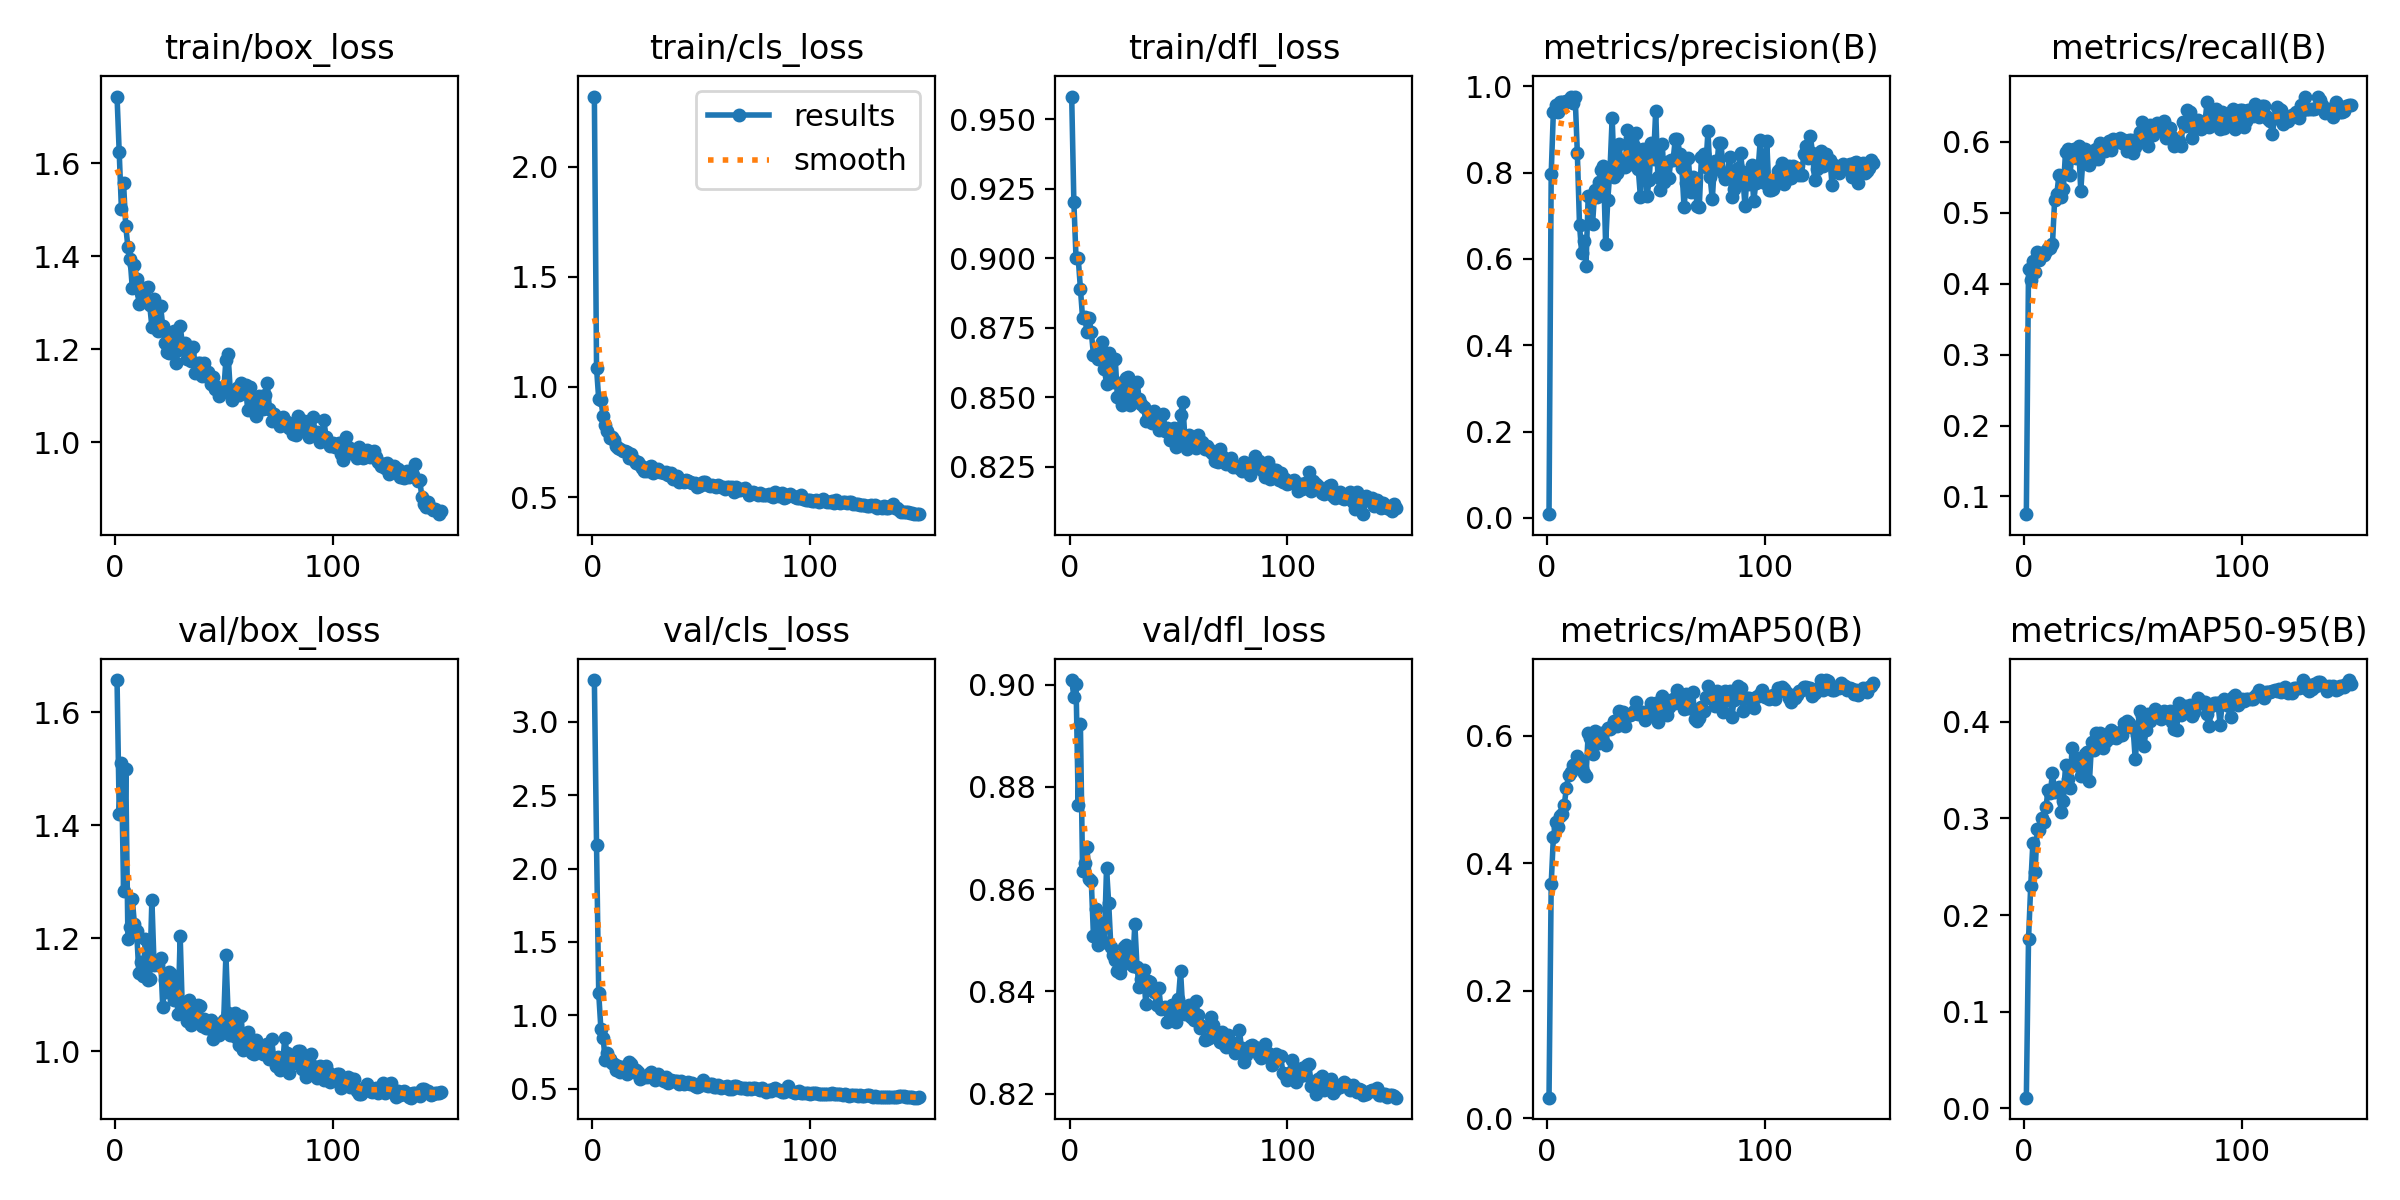

The data file committed next to this chart (first rows):
epoch, time, train/box_loss, train/cls_loss, train/dfl_loss, metrics/precision(B), metrics/recall(B), metrics/mAP50(B), metrics/mAP50-95(B), val/box_loss, val/cls_loss, val/dfl_loss, lr/pg0, lr/pg1, lr/pg2
1, 11.25, 1.744, 2.318, 0.9582, 0.00878, 0.07505, 0.03243, 0.01107, 1.657, 3.283, 0.9009, 0.0005421, 0.0005421, 0.0005421
2, 19.61, 1.625, 1.086, 0.9201, 0.7965, 0.4213, 0.3679, 0.175, 1.42, 2.158, 0.8976, 0.001091, 0.001091, 0.001091
3, 28.06, 1.503, 0.9434, 0.9, 0.9411, 0.4048, 0.4415, 0.2295, 1.509, 1.151, 0.9001, 0.001632, 0.001632, 0.001632
4, 36.3, 1.557, 0.9411, 0.9001, 0.9563, 0.4316, 0.4648, 0.2747, 1.284, 0.9078, 0.8765, 0.001634, 0.001634, 0.001634
5, 44.52, 1.465, 0.8688, 0.889, 0.9407, 0.4171, 0.4573, 0.2446, 1.5, 0.8481, 0.8922, 0.001623, 0.001623, 0.001623
6, 52.72, 1.419, 0.8289, 0.8785, 0.9642, 0.4454, 0.4749, 0.2891, 1.198, 0.6976, 0.8636, 0.001612, 0.001612, 0.001612
7, 61.13, 1.395, 0.7977, 0.879, 0.9625, 0.4328, 0.477, 0.288, 1.219, 0.7445, 0.8651, 0.001601, 0.001601, 0.001601
8, 69.3, 1.332, 0.7683, 0.8735, 0.9603, 0.4429, 0.4916, 0.3004, 1.269, 0.706, 0.8683, 0.00159, 0.00159, 0.00159
9, 77.66, 1.382, 0.7705, 0.8784, 0.9656, 0.4411, 0.5187, 0.2966, 1.225, 0.6786, 0.862, 0.001579, 0.001579, 0.001579
10, 85.98, 1.351, 0.76, 0.8737, 0.9681, 0.4467, 0.5383, 0.3115, 1.212, 0.6715, 0.8616, 0.001568, 0.001568, 0.001568
11, 94.4, 1.298, 0.7315, 0.8653, 0.9757, 0.4498, 0.5437, 0.3298, 1.139, 0.6276, 0.8508, 0.001557, 0.001557, 0.001557
12, 102.8, 1.321, 0.7236, 0.8658, 0.9602, 0.4503, 0.554, 0.3265, 1.158, 0.6552, 0.8561, 0.001546, 0.001546, 0.001546
13, 111.2, 1.323, 0.7171, 0.8639, 0.9759, 0.456, 0.5565, 0.3464, 1.132, 0.6173, 0.8492, 0.001535, 0.001535, 0.001535
14, 119.9, 1.333, 0.7077, 0.8658, 0.8464, 0.5186, 0.5681, 0.3276, 1.199, 0.6471, 0.8534, 0.001524, 0.001524, 0.001524
15, 128.5, 1.334, 0.7095, 0.8701, 0.6795, 0.5265, 0.5624, 0.3286, 1.125, 0.6228, 0.8534, 0.001513, 0.001513, 0.001513
16, 137.1, 1.295, 0.7032, 0.8604, 0.6131, 0.554, 0.5501, 0.3319, 1.127, 0.6022, 0.8496, 0.001502, 0.001502, 0.001502
17, 145.5, 1.249, 0.6754, 0.8549, 0.6419, 0.5224, 0.5414, 0.3061, 1.268, 0.6802, 0.8641, 0.001491, 0.001491, 0.001491
18, 154.1, 1.308, 0.6958, 0.8661, 0.5845, 0.5335, 0.5364, 0.3177, 1.153, 0.667, 0.8572, 0.00148, 0.00148, 0.00148
19, 162.6, 1.25, 0.6676, 0.8573, 0.746, 0.5864, 0.6044, 0.3548, 1.158, 0.6127, 0.8486, 0.001469, 0.001469, 0.001469
20, 171, 1.24, 0.6547, 0.8556, 0.7454, 0.5897, 0.597, 0.3409, 1.153, 0.6267, 0.8471, 0.001458, 0.001458, 0.001458
21, 179.4, 1.293, 0.6595, 0.8638, 0.6808, 0.5527, 0.5709, 0.3315, 1.165, 0.6149, 0.8461, 0.001447, 0.001447, 0.001447
22, 187.9, 1.249, 0.6462, 0.8502, 0.7587, 0.5841, 0.608, 0.3729, 1.077, 0.5684, 0.844, 0.001436, 0.001436, 0.001436
23, 196.4, 1.214, 0.6308, 0.8551, 0.7441, 0.5897, 0.5984, 0.3548, 1.125, 0.5776, 0.8435, 0.001425, 0.001425, 0.001425
24, 204.7, 1.194, 0.6194, 0.8472, 0.7784, 0.5772, 0.5883, 0.3625, 1.104, 0.5804, 0.8451, 0.001414, 0.001414, 0.001414
25, 213.1, 1.192, 0.62, 0.8494, 0.8058, 0.5946, 0.6054, 0.3549, 1.14, 0.5782, 0.8487, 0.001403, 0.001403, 0.001403
26, 221.7, 1.233, 0.6342, 0.857, 0.8147, 0.5308, 0.5915, 0.3437, 1.136, 0.5992, 0.8491, 0.001392, 0.001392, 0.001392
27, 230, 1.239, 0.6412, 0.8574, 0.6336, 0.5767, 0.5853, 0.3519, 1.09, 0.6145, 0.8461, 0.001381, 0.001381, 0.001381
28, 238.4, 1.17, 0.6098, 0.8474, 0.7374, 0.5906, 0.6117, 0.3661, 1.116, 0.5787, 0.8476, 0.00137, 0.00137, 0.00137
29, 246.8, 1.198, 0.6239, 0.8518, 0.8058, 0.5862, 0.611, 0.3691, 1.066, 0.5608, 0.8449, 0.001359, 0.001359, 0.001359
30, 255.4, 1.25, 0.6289, 0.8551, 0.9261, 0.568, 0.6154, 0.3391, 1.203, 0.599, 0.8532, 0.001348, 0.001348, 0.001348
31, 263.7, 1.211, 0.6127, 0.8556, 0.7889, 0.5876, 0.6234, 0.3791, 1.07, 0.5657, 0.8448, 0.001337, 0.001337, 0.001337
32, 272.1, 1.213, 0.6149, 0.8494, 0.8, 0.5765, 0.6156, 0.3705, 1.064, 0.5653, 0.8409, 0.001326, 0.001326, 0.001326
33, 280.7, 1.179, 0.6112, 0.8478, 0.8663, 0.5901, 0.6386, 0.388, 1.053, 0.5512, 0.8424, 0.001315, 0.001315, 0.001315
34, 289.2, 1.193, 0.6158, 0.8467, 0.8289, 0.5754, 0.631, 0.378, 1.091, 0.5833, 0.8442, 0.001304, 0.001304, 0.001304
35, 297.6, 1.174, 0.5981, 0.8415, 0.8141, 0.5978, 0.6373, 0.3879, 1.047, 0.5389, 0.8376, 0.001293, 0.001293, 0.001293
36, 306, 1.206, 0.6091, 0.8419, 0.8135, 0.5867, 0.6152, 0.3725, 1.074, 0.5608, 0.842, 0.001282, 0.001282, 0.001282
37, 314.6, 1.15, 0.5815, 0.8422, 0.8989, 0.5865, 0.6308, 0.3784, 1.057, 0.5563, 0.8418, 0.001271, 0.001271, 0.001271
38, 323, 1.171, 0.5889, 0.8408, 0.881, 0.5957, 0.6336, 0.3805, 1.082, 0.5534, 0.8404, 0.00126, 0.00126, 0.00126
39, 331.4, 1.169, 0.5934, 0.8452, 0.8197, 0.602, 0.6351, 0.3856, 1.079, 0.5542, 0.8398, 0.001249, 0.001249, 0.001249
40, 339.8, 1.142, 0.5661, 0.8417, 0.8614, 0.5886, 0.6385, 0.391, 1.045, 0.5319, 0.8372, 0.001238, 0.001238, 0.001238
41, 348.4, 1.17, 0.5792, 0.8383, 0.8925, 0.6046, 0.6527, 0.3839, 1.057, 0.5534, 0.8407, 0.001227, 0.001227, 0.001227
42, 356.8, 1.142, 0.5672, 0.839, 0.8073, 0.6004, 0.6345, 0.3832, 1.04, 0.5324, 0.8366, 0.001216, 0.001216, 0.001216
43, 365.2, 1.152, 0.5766, 0.844, 0.7422, 0.6033, 0.6379, 0.3854, 1.04, 0.5397, 0.8367, 0.001205, 0.001205, 0.001205
44, 373.7, 1.126, 0.5734, 0.838, 0.855, 0.6052, 0.6372, 0.3889, 1.054, 0.5473, 0.8369, 0.001194, 0.001194, 0.001194
45, 382.2, 1.141, 0.5691, 0.839, 0.8486, 0.5987, 0.6243, 0.3863, 1.021, 0.5305, 0.834, 0.001183, 0.001183, 0.001183
46, 390.6, 1.115, 0.5628, 0.8348, 0.7453, 0.6024, 0.6297, 0.3985, 1.031, 0.5416, 0.8358, 0.001172, 0.001172, 0.001172
47, 399.1, 1.12, 0.5652, 0.8354, 0.7836, 0.5865, 0.634, 0.4001, 1.047, 0.5215, 0.8374, 0.001161, 0.001161, 0.001161
48, 407.5, 1.1, 0.547, 0.8392, 0.8679, 0.6027, 0.6523, 0.3989, 1.029, 0.5157, 0.835, 0.00115, 0.00115, 0.00115
49, 416, 1.116, 0.5485, 0.8323, 0.8322, 0.6031, 0.6472, 0.3946, 1.037, 0.5227, 0.8341, 0.001139, 0.001139, 0.001139
50, 424.4, 1.11, 0.5532, 0.8335, 0.9433, 0.5837, 0.6521, 0.3946, 1.056, 0.5359, 0.8384, 0.001128, 0.001128, 0.001128
51, 432.9, 1.177, 0.5686, 0.8437, 0.7886, 0.5927, 0.622, 0.3612, 1.17, 0.5623, 0.844, 0.001117, 0.001117, 0.001117
52, 441.4, 1.189, 0.5695, 0.8482, 0.7595, 0.6043, 0.6384, 0.3861, 1.067, 0.5262, 0.8364, 0.001106, 0.001106, 0.001106
53, 449.8, 1.111, 0.5534, 0.8351, 0.8654, 0.614, 0.6625, 0.4108, 1.029, 0.5188, 0.8355, 0.001095, 0.001095, 0.001095
54, 458.3, 1.09, 0.5478, 0.8316, 0.7785, 0.6281, 0.6578, 0.406, 1.028, 0.5314, 0.8359, 0.001084, 0.001084, 0.001084
55, 466.7, 1.11, 0.5544, 0.8366, 0.8241, 0.609, 0.6327, 0.3751, 1.068, 0.5351, 0.8373, 0.001073, 0.001073, 0.001073
56, 475.2, 1.117, 0.5481, 0.8348, 0.7883, 0.6107, 0.6455, 0.3908, 1.022, 0.5141, 0.835, 0.001062, 0.001062, 0.001062
57, 483.7, 1.101, 0.5476, 0.8339, 0.829, 0.5944, 0.6514, 0.4081, 1.012, 0.5162, 0.8344, 0.001051, 0.001051, 0.001051
58, 492.1, 1.128, 0.5541, 0.8319, 0.8298, 0.6239, 0.658, 0.4012, 1.063, 0.5251, 0.8381, 0.00104, 0.00104, 0.00104
59, 500.5, 1.112, 0.5449, 0.8367, 0.8778, 0.6092, 0.652, 0.4074, 1.002, 0.5085, 0.8355, 0.001029, 0.001029, 0.001029
60, 509.1, 1.122, 0.5462, 0.8325, 0.8775, 0.6222, 0.6724, 0.4127, 1.008, 0.5131, 0.8329, 0.001018, 0.001018, 0.001018
... 90 more rows
